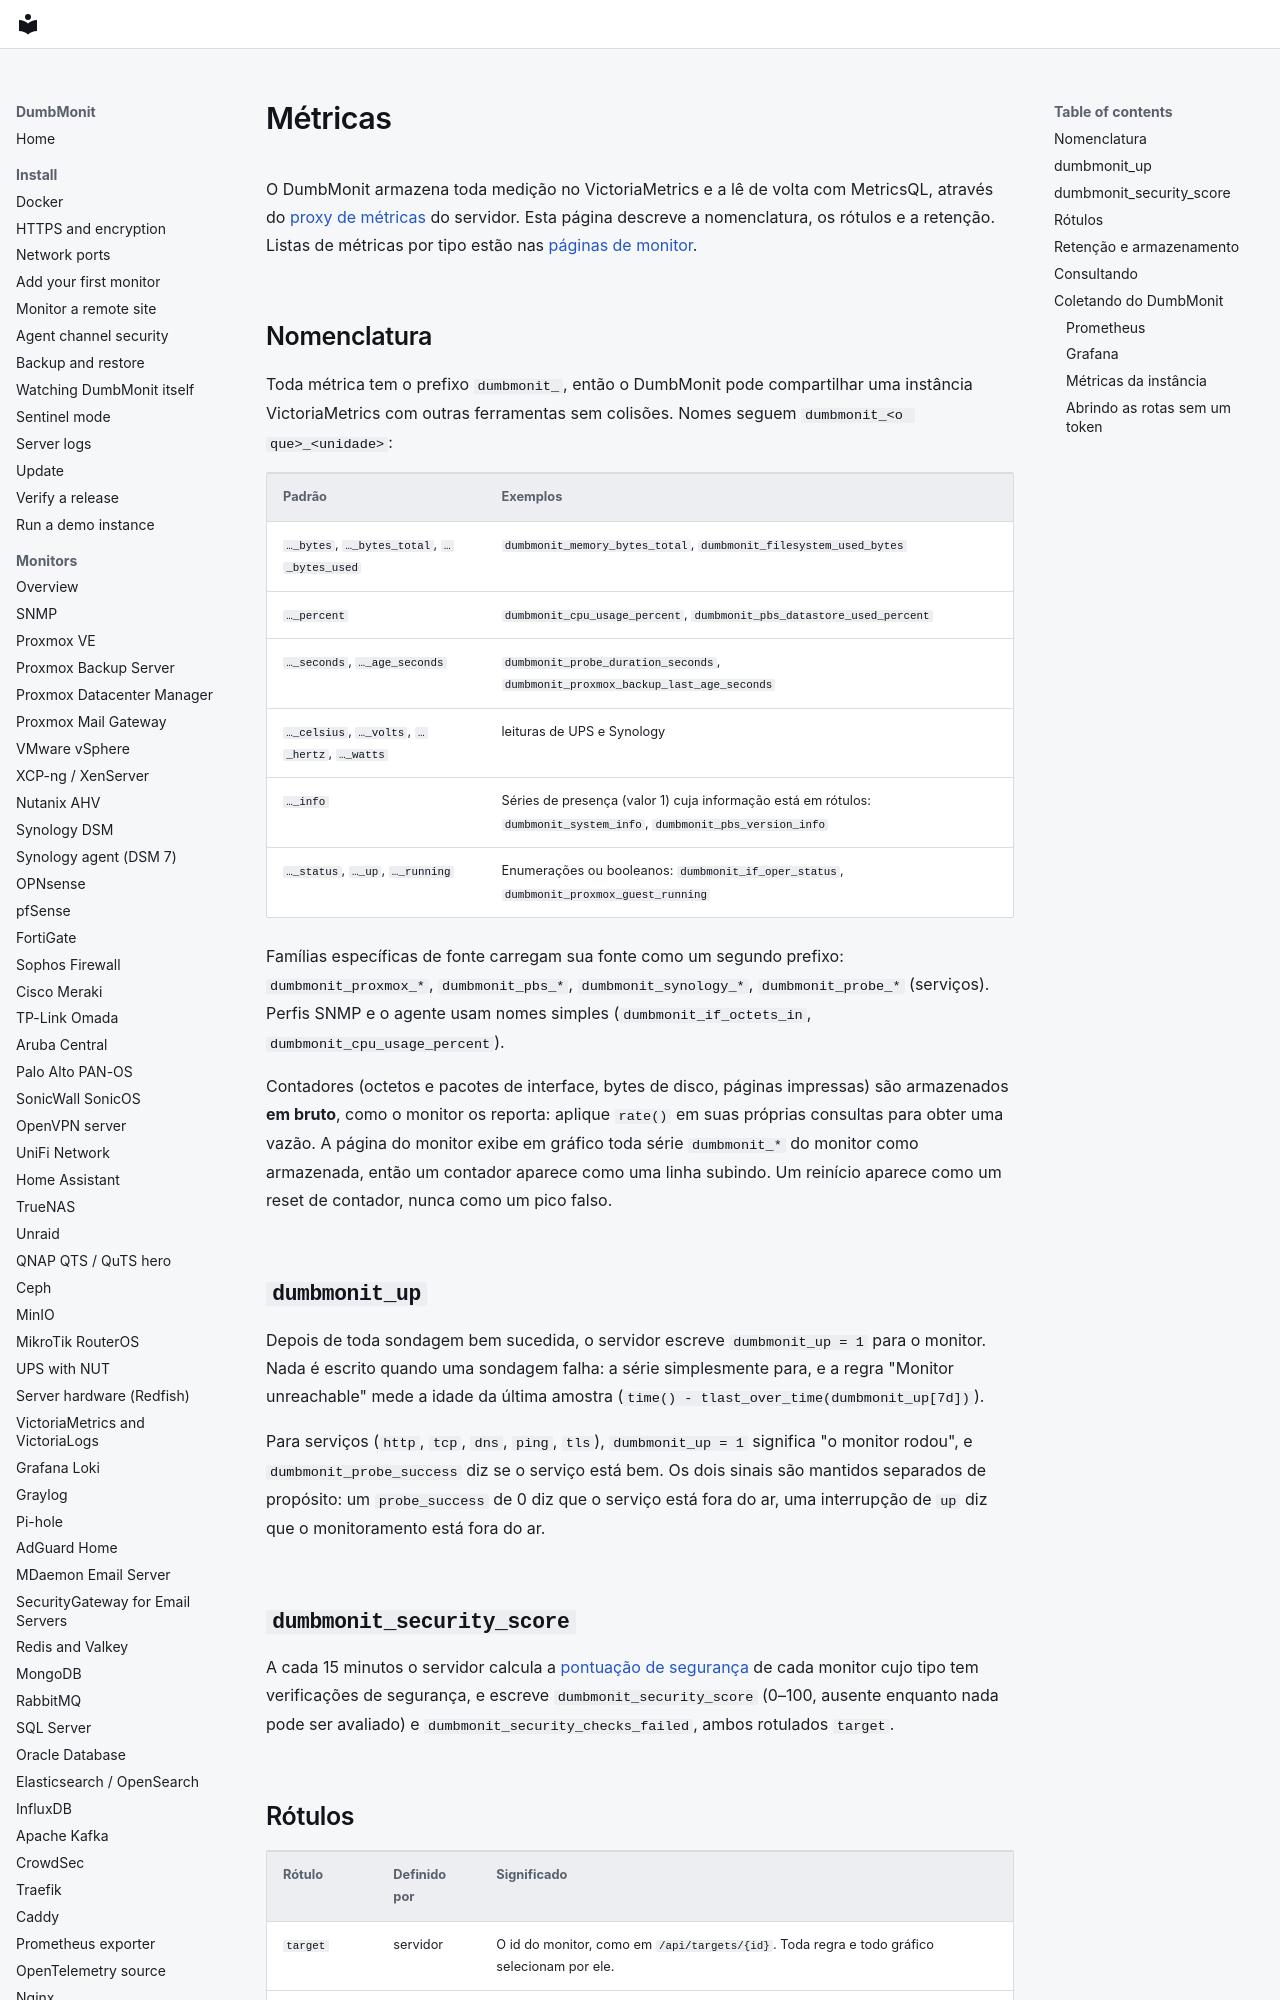

repository: laupernoe/dumbmonit · page: reference/metrics.pt-BR/index.html · generator: mkdocs

# Métricas {#metrics}

O DumbMonit armazena toda medição no VictoriaMetrics e a lê de volta com
MetricsQL, através do [proxy de métricas](api.md#metrics) do servidor.
Esta página descreve a nomenclatura, os rótulos e a retenção. Listas de
métricas por tipo estão nas [páginas de monitor](../devices/index.md).

## Nomenclatura {#naming}

Toda métrica tem o prefixo `dumbmonit_`, então o DumbMonit pode
compartilhar uma instância VictoriaMetrics com outras ferramentas sem
colisões. Nomes seguem `dumbmonit_<o que>_<unidade>`:

| Padrão | Exemplos |
|---|---|
| `…_bytes`, `…_bytes_total`, `…_bytes_used` | `dumbmonit_memory_bytes_total`, `dumbmonit_filesystem_used_bytes` |
| `…_percent` | `dumbmonit_cpu_usage_percent`, `dumbmonit_pbs_datastore_used_percent` |
| `…_seconds`, `…_age_seconds` | `dumbmonit_probe_duration_seconds`, `dumbmonit_proxmox_backup_last_age_seconds` |
| `…_celsius`, `…_volts`, `…_hertz`, `…_watts` | leituras de UPS e Synology |
| `…_info` | Séries de presença (valor 1) cuja informação está em rótulos: `dumbmonit_system_info`, `dumbmonit_pbs_version_info` |
| `…_status`, `…_up`, `…_running` | Enumerações ou booleanos: `dumbmonit_if_oper_status`, `dumbmonit_proxmox_guest_running` |

Famílias específicas de fonte carregam sua fonte como um segundo
prefixo: `dumbmonit_proxmox_*`, `dumbmonit_pbs_*`, `dumbmonit_synology_*`,
`dumbmonit_probe_*` (serviços). Perfis SNMP e o agente usam nomes simples
(`dumbmonit_if_octets_in`, `dumbmonit_cpu_usage_percent`).

Contadores (octetos e pacotes de interface, bytes de disco, páginas
impressas) são armazenados **em bruto**, como o monitor os reporta:
aplique `rate()` em suas próprias consultas para obter uma vazão. A
página do monitor exibe em gráfico toda série `dumbmonit_*` do
monitor como armazenada, então um contador aparece como uma linha
subindo. Um reinício aparece como um reset de contador, nunca como um
pico falso.

## `dumbmonit_up` {#dumbmonit_up}

Depois de toda sondagem bem sucedida, o servidor escreve
`dumbmonit_up = 1` para o monitor. Nada é escrito quando uma sondagem
falha: a série simplesmente para, e a regra "Monitor unreachable" mede a
idade da última amostra
(`time() - tlast_over_time(dumbmonit_up[7d])`).

Para serviços (`http`, `tcp`, `dns`, `ping`, `tls`), `dumbmonit_up = 1`
significa "o monitor rodou", e `dumbmonit_probe_success` diz se o
serviço está bem. Os dois sinais são mantidos separados de propósito: um
`probe_success` de 0 diz que o serviço está fora do ar, uma interrupção
de `up` diz que o monitoramento está fora do ar.

## `dumbmonit_security_score` {#dumbmonit_security_score}

A cada 15 minutos o servidor calcula a
[pontuação de segurança](../using/security-score.md) de cada monitor
cujo tipo tem verificações de segurança, e escreve
`dumbmonit_security_score` (0–100, ausente enquanto nada pode ser
avaliado) e `dumbmonit_security_checks_failed`, ambos rotulados `target`.
